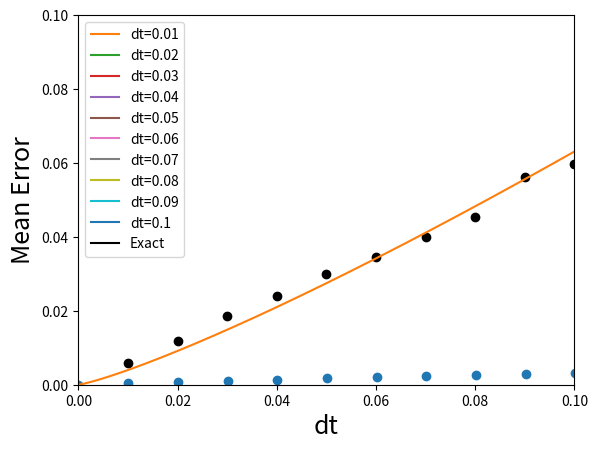

Python code for this plot:
# =============================================================================
# INTEGRATORE DI RUNGE-KUTTA di ordine 4
# =============================================================================

import numpy as np
import matplotlib.pyplot as plt

# equazione differenziale dy/dt=f(y,t)
def f(y):
    return -y

# To check the derivatives, use symbolic calculus:
# import sympy as sp
# y = sp.symbols('y')
# sp.diff(f(y),y)

def derivata(f,y):
    return -1
def derivata_seconda(f,y):
    return 0
def derivata_terza(f,y):
    return 0

def RK4 (f, y0, dt=0.01, Nstep=1000):
    y = np.zeros(Nstep); y[0]=y0
    for i in range(Nstep-1):
        y[i+1] = y[i] + dt*f(y[i]) + 0.5*dt**2*derivata(f,y[i]) +\
                        dt**3/6*derivata_seconda(f,y[i]) +\
                        dt**4/24*derivata_terza(f,y[i])
    return y

Nstep=1000
dt=0.01
y0=10

x = np.linspace(0,dt*Nstep,Nstep)    
y = RK4(f, y0)    
plt.plot(x,y)

# %%
# We test the algorithm in the simple case dy/dt=-y
# where the solution is expected to be an exponential decrease
def exact_exp(x,y0):
    return y0*np.exp(-x)
# We test it by changing the integration step delta_t
delta_t = [0.01, 0.02,0.03,0.04,0.05,0.06,0.07,0.08,0.09, 0.1]
total_time = 5

for dt in delta_t:
    x = np.linspace(0, total_time, round(total_time/dt))
    y = RK4(f,y0,dt,round(total_time/dt))
    plt.plot(x,y,label="dt="+str(dt))

plt.plot(np.linspace(0,5,1000),exact_exp(np.linspace(0,5,1000),y0),c='black',label="Exact")
plt.legend()

# %%
# Second part of the test: we evaluate the distance between the 
# approximated curves and the exact curve

# Error between the dt=1.00 curve and the exact one
x = np.linspace(0, total_time, round(total_time/delta_t[0]))
y = RK4(f,y0,delta_t[0],round(total_time/delta_t[0]))
exact_y = exact_exp(x,y0)

err = np.zeros(round(total_time/delta_t[0]))
for i in range(0,round(total_time/delta_t[0])):
    err[i] = np.abs(y[i]-exact_y[i])
plt.scatter(x,err)
    
# %%

# I want a plot Error vs Deltat
mean_err = np.zeros(len(delta_t))
for i in range(0,len(delta_t)):
    x = np.linspace(0, total_time, round(total_time/delta_t[i]))
    y = RK4(f,y0,delta_t[i],round(total_time/delta_t[i]))
    exact_y = exact_exp(x,y0)
    mean_err[i] = np.abs(y[round(total_time/delta_t[i])-1]-exact_y[round(total_time/delta_t[i])-1])
plt.scatter(delta_t,mean_err, c='black')
plt.xlim(0,0.1); plt.ylim(0,0.1)
plt.xlabel("dt", fontsize=18); plt.ylabel("Mean Error", fontsize=18)

xx = np.linspace(0,0.1,1000)
plt.plot(xx, xx**1.2)    

# %%